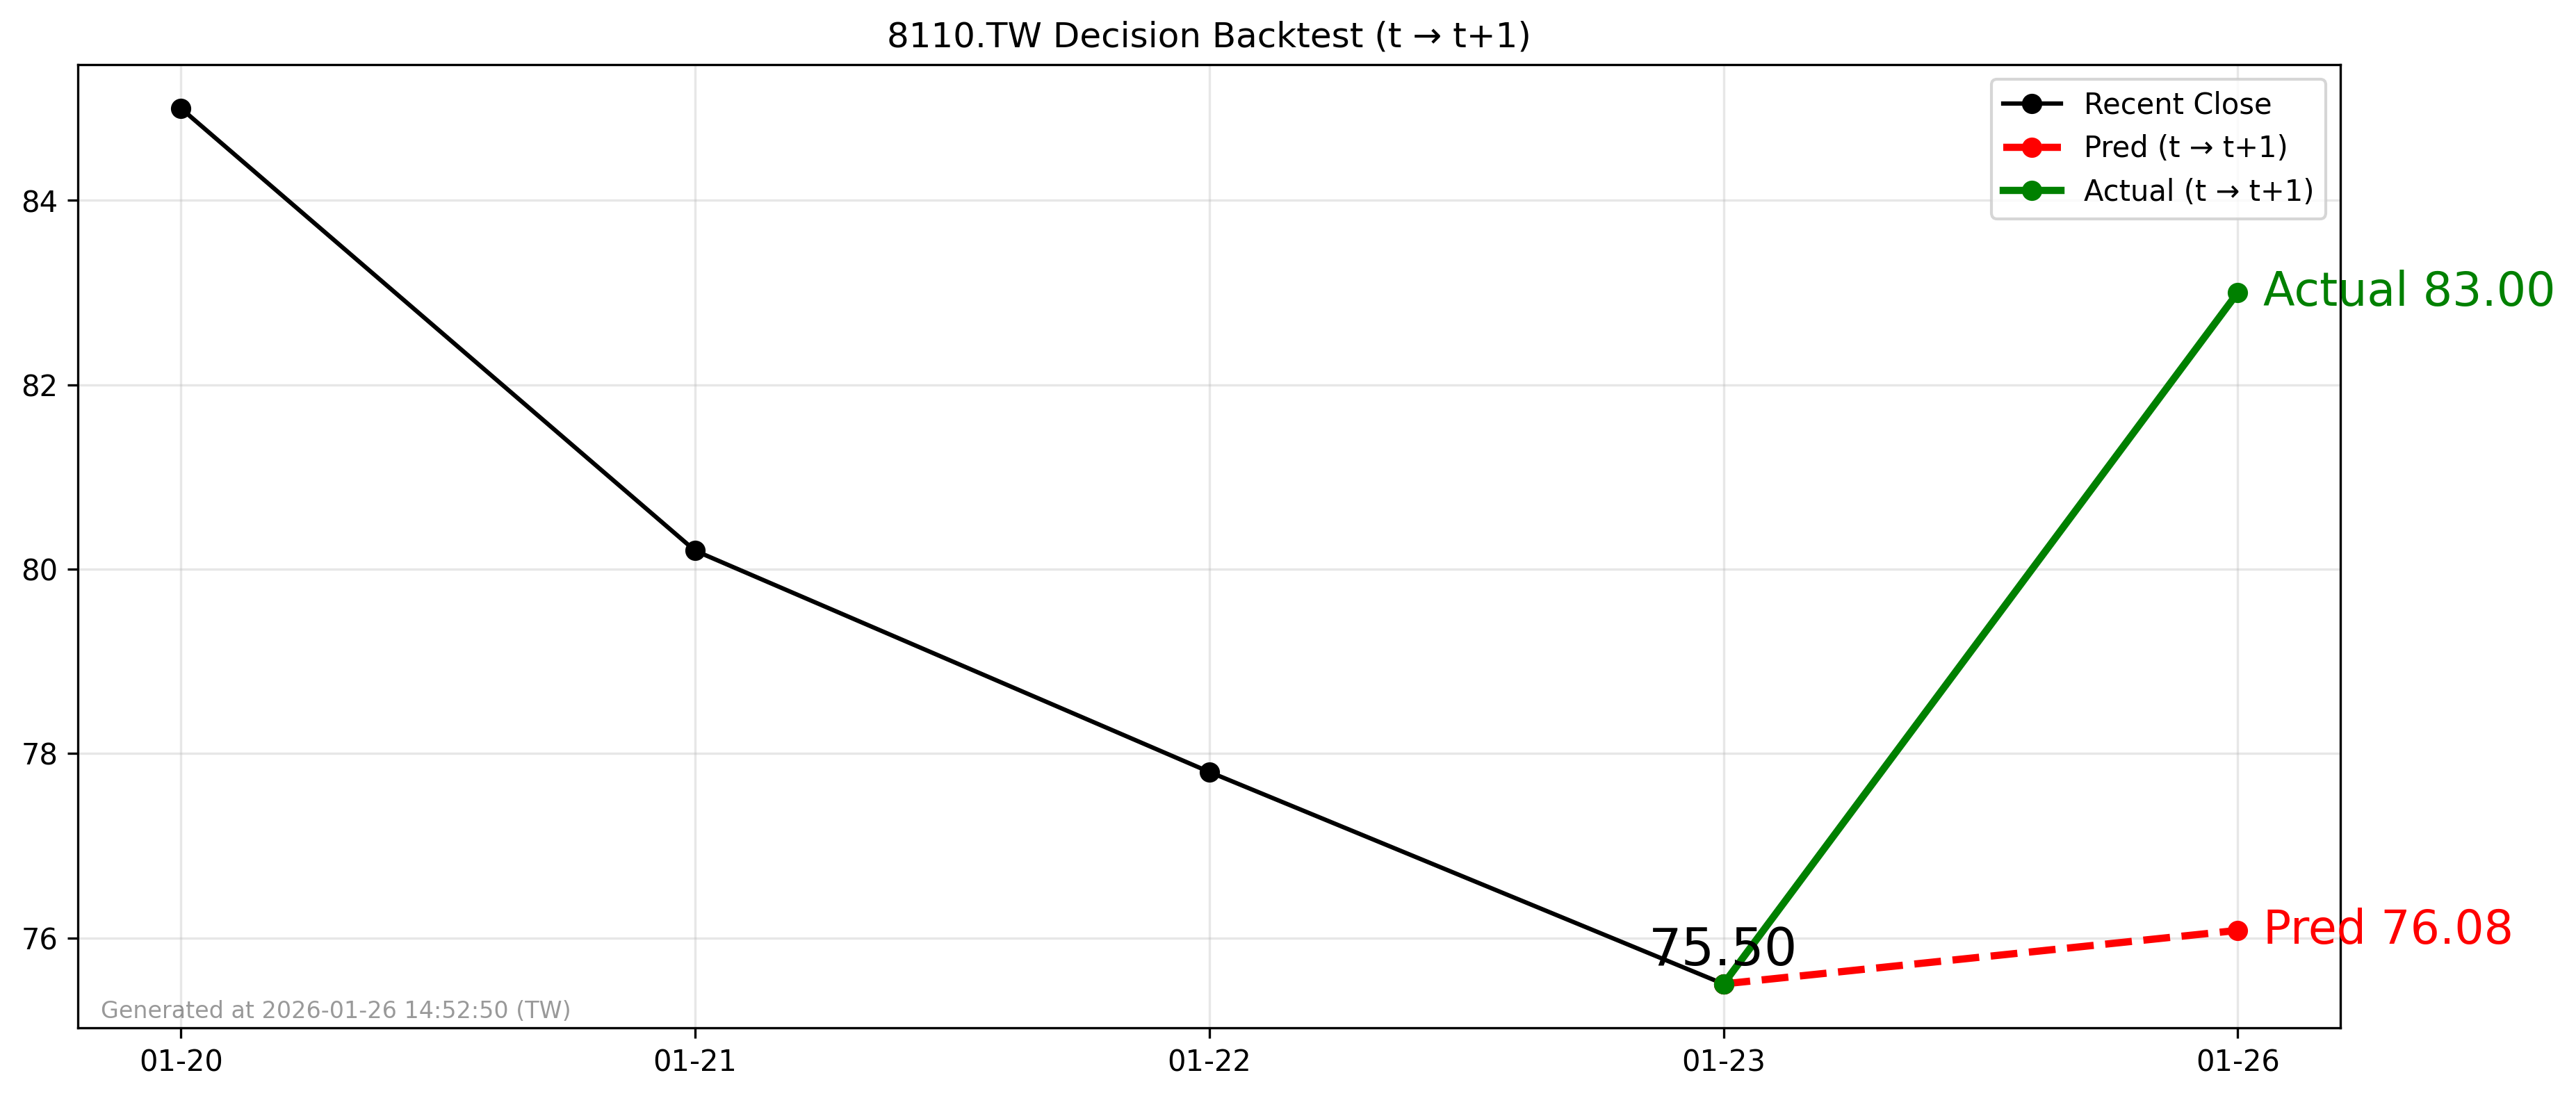

Data behind this chart, as committed beside it:
forecast_file, decision_day, close_t, pred_t1, actual_t1, direction_pred, direction_actual, hit
2026-01-25_8110.TW_forecast.csv, 2026-01-23, 75.5, 76.08, 83.0, 1, 1, 1
